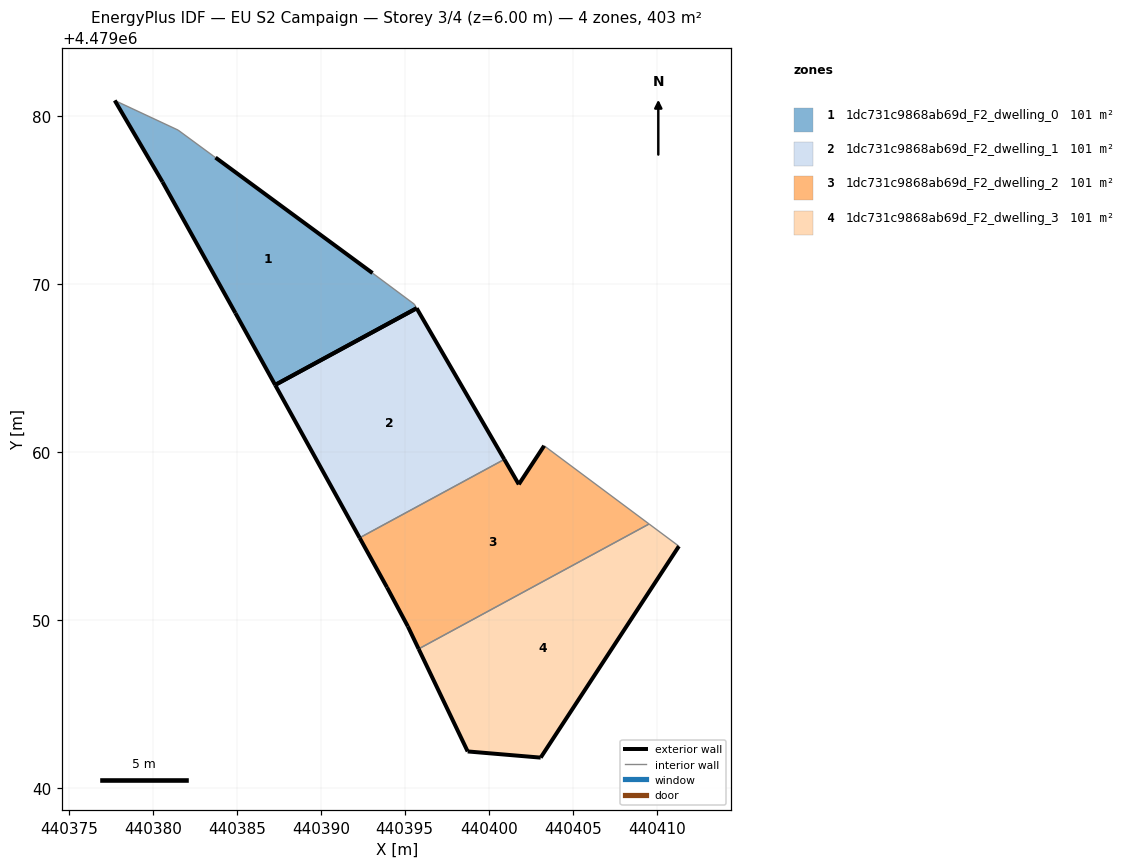
=== STOREY PLAN SPEC (per zone: floor XY polygon, exterior-wall plan segments, windows/doors) ===
zone 1: 1dc731c9868ab69d_F2_dwelling_0  (100.8 m²)
  floor: (440395.71, 4479068.58) (440395.57, 4479068.82) (440393.08, 4479070.67) (440383.73, 4479077.55) (440383.61, 4479077.64) (440381.50, 4479079.19) (440377.73, 4479080.95) (440380.57, 4479076.10) (440384.91, 4479068.30) (440387.28, 4479064.01)
  exterior wall: (440383.73, 4479077.55) – (440393.08, 4479070.67)  [11.6 m]
  exterior wall: (440387.28, 4479064.01) – (440384.91, 4479068.30)  [4.9 m]
  exterior wall: (440384.91, 4479068.30) – (440380.58, 4479076.10)  [8.9 m]
  exterior wall: (440380.58, 4479076.10) – (440377.73, 4479080.95)  [5.6 m]
  exterior wall: (440395.71, 4479068.58) – (440387.28, 4479064.01)  [9.6 m]
  interior walls: 5
zone 2: 1dc731c9868ab69d_F2_dwelling_1  (100.8 m²)
  floor: (440400.93, 4479059.58) (440395.71, 4479068.58) (440387.28, 4479064.01) (440392.31, 4479054.91)
  exterior wall: (440392.31, 4479054.91) – (440387.28, 4479064.01)  [10.4 m]
  exterior wall: (440395.71, 4479068.58) – (440400.93, 4479059.58)  [10.4 m]
  exterior wall: (440387.28, 4479064.01) – (440395.71, 4479068.58)  [9.6 m]
  interior walls: 1
zone 3: 1dc731c9868ab69d_F2_dwelling_2  (100.8 m²)
  floor: (440409.55, 4479055.73) (440403.30, 4479060.39) (440401.79, 4479058.09) (440400.93, 4479059.58) (440392.31, 4479054.91) (440393.94, 4479051.96) (440395.19, 4479049.63) (440395.83, 4479048.29)
  exterior wall: (440400.93, 4479059.58) – (440401.79, 4479058.09)  [1.7 m]
  exterior wall: (440401.79, 4479058.09) – (440403.30, 4479060.39)  [2.7 m]
  exterior wall: (440395.83, 4479048.29) – (440395.19, 4479049.63)  [1.5 m]
  exterior wall: (440395.19, 4479049.63) – (440393.94, 4479051.96)  [2.6 m]
  exterior wall: (440393.94, 4479051.96) – (440392.31, 4479054.91)  [3.4 m]
  interior walls: 3
zone 4: 1dc731c9868ab69d_F2_dwelling_3  (100.8 m²)
  floor: (440403.09, 4479041.82) (440411.33, 4479054.41) (440409.55, 4479055.73) (440395.83, 4479048.29) (440398.75, 4479042.19)
  exterior wall: (440398.75, 4479042.19) – (440395.83, 4479048.29)  [6.8 m]
  exterior wall: (440411.33, 4479054.41) – (440403.09, 4479041.82)  [15.0 m]
  exterior wall: (440403.09, 4479041.82) – (440398.75, 4479042.19)  [4.4 m]
  interior walls: 2

=== DERIVED (storey summary) ===
Building: EU S2 Campaign
Storey: 3 of 4  (floor level z = 6.00 m)
Storey gross floor area: 403.2 m²
Zones on this storey: 4
  - 1dc731c9868ab69d_F2_dwelling_0: floor 100.8 m²; exterior wall 40.6 m (121.9 m²); WWR 0.0%
  - 1dc731c9868ab69d_F2_dwelling_1: floor 100.8 m²; exterior wall 30.4 m (91.2 m²); WWR 0.0%
  - 1dc731c9868ab69d_F2_dwelling_2: floor 100.8 m²; exterior wall 12.0 m (35.9 m²); WWR 0.0%
  - 1dc731c9868ab69d_F2_dwelling_3: floor 100.8 m²; exterior wall 26.2 m (78.5 m²); WWR 0.0%
Zone adjacency (shared interzone walls):
  - 1dc731c9868ab69d_F2_dwelling_1 ↔ 1dc731c9868ab69d_F2_dwelling_2
  - 1dc731c9868ab69d_F2_dwelling_2 ↔ 1dc731c9868ab69d_F2_dwelling_3